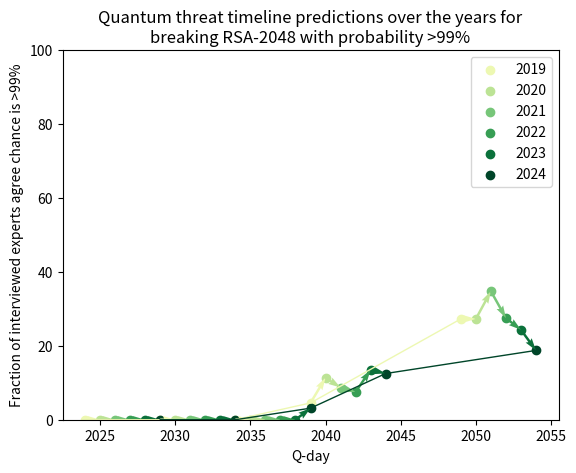

This chart was generated by the following Python code:
raw = {
    2019: [
        [12, 8, 2, 0, 0, 0, 0],
        [4,  8, 5, 3, 2, 0, 0],
        [0,  3, 8, 7, 2, 2, 0],
        [0,  0, 2, 10, 5, 4, 1],
        [0, 0, 0,5,8,3,6],
    ],
    2020: [
        [27, 11, 3, 3, 0, 0, 0],
        [10, 13, 10, 6, 5, 0, 0],
        [1,6,14,11,5,7,0],
        [0,1,5,10,16,7,5],
        [0,0,1,7,13,11,12],
    ],
    2021: [
        [25,11,9,1,0,0,0],
        [9,15,7,8,7,0,0],
        [0,6,12,10,13,5,0],
        [0,0,5,13,7,17,4],
        [0,0,1,5,13,11,16],
    ],
    2022: [
        [27,9,3,1,0,0,0],
        [7,13,11,7,2,0,0],
        [0,7,11,11,8,3,0],
        [0,0,3,13,14,7,3],
        [0,0,1,4,13,11,11],
    ],
    2023: [
        [24,6,4,2,1,0,0],
        [8,12,7,4,4,2,0],
        [0,7,10,10,4,6,0],
        [0,0,6,11,9,6,5],
        [0,0,0,8,10,10,9],
    ],
    2024: [
        # <1, <5, <30, ~50, >70, >95, >99
        [18, 5,  6, 2, 1, 0,  0],   # 5
        [4,  11, 7, 5, 3, 2,  0],   # 10
        [1,  3,  7, 10, 6, 4, 1],   # 15
        [0,  1,  2, 10, 8, 7, 4],   # 20
        [0,  1,  0, 3, 12, 10, 6],  # 30
    ],
}

def cum(xs):
    return [sum(xs[:i]) for i in range(1, len(xs)+1)]

data = {}
for yr, ds  in raw.items():
    data[yr] = []

    s = None
    for d in ds:
        if s is None:
            s = sum(d)
        else:
            assert s == sum(d)
        data[yr].append([p/s for p in d])

cdata = {yr: [cum(dist) for dist in dists] for yr, dists in data.items()}
print(cdata)
import pprint
pprint.pprint(cdata)

import matplotlib.pyplot as plt
import matplotlib.cm as cm

years = [2019, 2020, 2021, 2022, 2023, 2024]
risks = ['<1%', '<5%', '<30%', '~50%', '>70%', '>95%', '>99%']
crisks = ['>1%', '>5%', '>~50%', '>70%', '>95%', '>99%']
arisks = ['ge-1', 'ge-5', 'ge-50', 'ge-70', 'ge-95', 'ge-99']
timeline = [5, 10, 15, 20, 30]
qyears = list(range(years[0]+timeline[0], years[-1]+timeline[-1]+1))

def plot(tli):
    plt.clf()
    plt.stackplot(
        years, *[
            [data[yr][tli][ri]*100 for yr in years]
            for ri, risk in enumerate(risks)
        ], labels=risks,
        colors= [
            'green',
            'yellow',
            'orange',
            'red',
            'maroon',
            'dimgray',
            'black'
        ]
    )

    plt.title("Quantum threat timeline predictions over the years for\n"
              f"breaking RSA-2048 within {timeline[tli]} years")
    plt.legend()
    plt.ylabel('Fraction of interviewed experts')
    plt.xlabel('Year of interviews')
    plt.savefig(f'{timeline[tli]}-years.png')

plot(0)
plot(1)
plot(2)
plot(3)
plot(4)

def plot2(ri):
    plt.clf()
    plt.title("Quantum threat timeline predictions over the years for\n"
              f"breaking RSA-2048 with probability {crisks[ri]}")
    colormap = [cm.YlGn((i+1)/len(years)) for i in range(len(years))]
    for i, yr in enumerate(years):
        x = [offset+yr for offset in timeline]
        y = [100-cdata[yr][offsetIndex][ri]*100 for offsetIndex in range(len(timeline))]
        plt.scatter(x, y, label=yr, color=colormap[i])
        if i == 0 or i == len(years)-1:
            plt.plot(x, y, color=colormap[i], linewidth=1)
    plt.ylim(0,100)
    plt.xlabel("Q-day")
    plt.ylabel(f"Fraction of interviewed experts agree chance is {crisks[ri]}")
    for offsetIndex, offset in enumerate(timeline):
        for yrIndex, yr in enumerate(years[:-1]):
            x1 = offset+yr
            x2 = offset+yr+1
            y1 = 100-cdata[yr][offsetIndex][ri]*100
            y2 = 100-cdata[yr+1][offsetIndex][ri]*100
            plt.quiver(
                x1, y1, x2-x1, y2-y1, color=colormap[yrIndex],
                angles='xy', scale_units='xy', scale=1, width=0.005,
            )
    plt.legend()
    plt.savefig(f'{arisks[ri]}.png')

plot2(0)
plot2(1)
plot2(2)
plot2(3)
plot2(4)
plot2(5)
